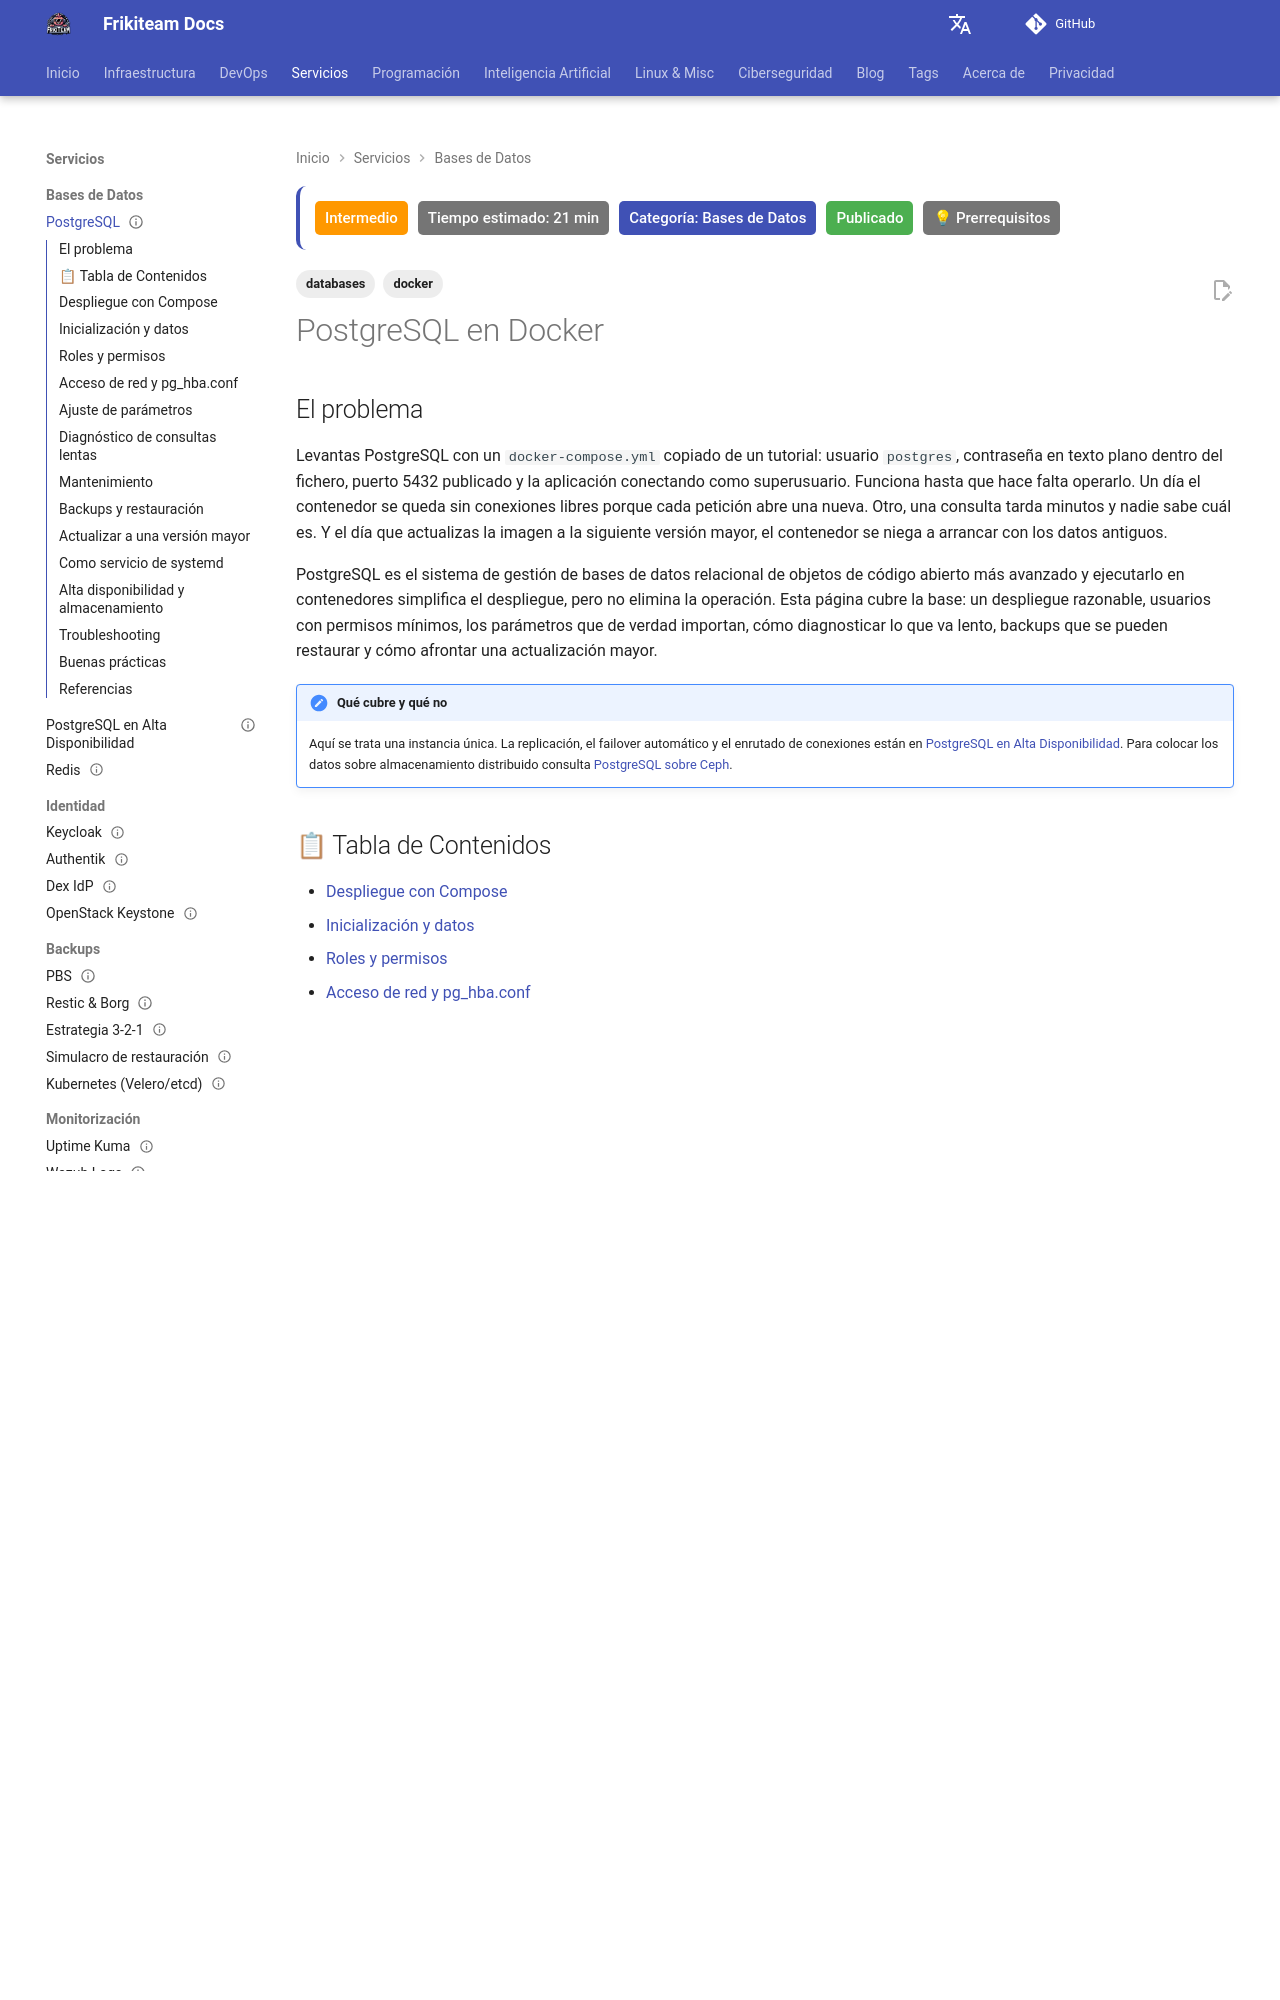

repository: rasty94/Frikiteam-docs · page: doc/databases/postgres/index.html · generator: mkdocs

---
title: "PostgreSQL en Docker"
description: "Desplegar y operar PostgreSQL en contenedores sobre infraestructura propia: Compose con secretos, roles y pg_hba.conf, ajuste de memoria y conexiones, diagnóstico con pg_stat_activity y EXPLAIN ANALYZE, backups con pg_dump y actualizaciones mayores."
keywords: "postgresql, postgres, docker, compose, pg_dump, pg_restore, pg_hba.conf, shared_buffers, work_mem, max_connections, roles, explain analyze, pg_stat_activity, backup, quadlet"
tags: ['databases', 'docker']
updated: 2026-10-10
difficulty: intermediate
estimated_time: 21 min
category: Bases de Datos
status: published
last_reviewed: 2026-10-11
prerequisites:
  - "Docker o Podman instalado"
  - "[Docker Base](../docker/docker_base.md)"
  - "SQL básico"
reviewers: ["@rasty94"]
contributors: ["@rasty94"]
---

# PostgreSQL en Docker

## El problema

Levantas PostgreSQL con un `docker-compose.yml` copiado de un tutorial: usuario `postgres`, contraseña en texto plano dentro del fichero, puerto 5432 publicado y la aplicación conectando como superusuario. Funciona hasta que hace falta operarlo. Un día el contenedor se queda sin conexiones libres porque cada petición abre una nueva. Otro, una consulta tarda minutos y nadie sabe cuál es. Y el día que actualizas la imagen a la siguiente versión mayor, el contenedor se niega a arrancar con los datos antiguos.

PostgreSQL es el sistema de gestión de bases de datos relacional de objetos de código abierto más avanzado y ejecutarlo en contenedores simplifica el despliegue, pero no elimina la operación. Esta página cubre la base: un despliegue razonable, usuarios con permisos mínimos, los parámetros que de verdad importan, cómo diagnosticar lo que va lento, backups que se pueden restaurar y cómo afrontar una actualización mayor.

!!! note "Qué cubre y qué no"
    Aquí se trata una instancia única. La replicación, el failover automático y el enrutado de conexiones están en [PostgreSQL en Alta Disponibilidad](postgresql_ha.md). Para colocar los datos sobre almacenamiento distribuido consulta [PostgreSQL sobre Ceph](../storage/postgresql_ceph.md).

## 📋 Tabla de Contenidos

- [Despliegue con Compose](#despliegue-con-compose)
- [Inicialización y datos](#inicializacion-y-datos)
- [Roles y permisos](#roles-y-permisos)
- [Acceso de red y pg_hba.conf](#acceso-de-red-y-pg_hbaconf)
- [Ajuste de parámetros](#ajuste-de-parametros)
- [Diagnóstico de consultas lentas](#diagnostico-de-consultas-lentas)
- [Mantenimiento](#mantenimiento)
- [Backups y restauración](#backups-y-restauracion)
- [Actualizar a una versión mayor](#actualizar-a-una-version-mayor)
- [Como servicio de systemd](#como-servicio-de-systemd)
- [Alta disponibilidad y almacenamiento](#alta-disponibilidad-y-almacenamiento)
- [Troubleshooting](#troubleshooting)
- [Buenas prácticas](#buenas-practicas)
- [Referencias](#referencias)
